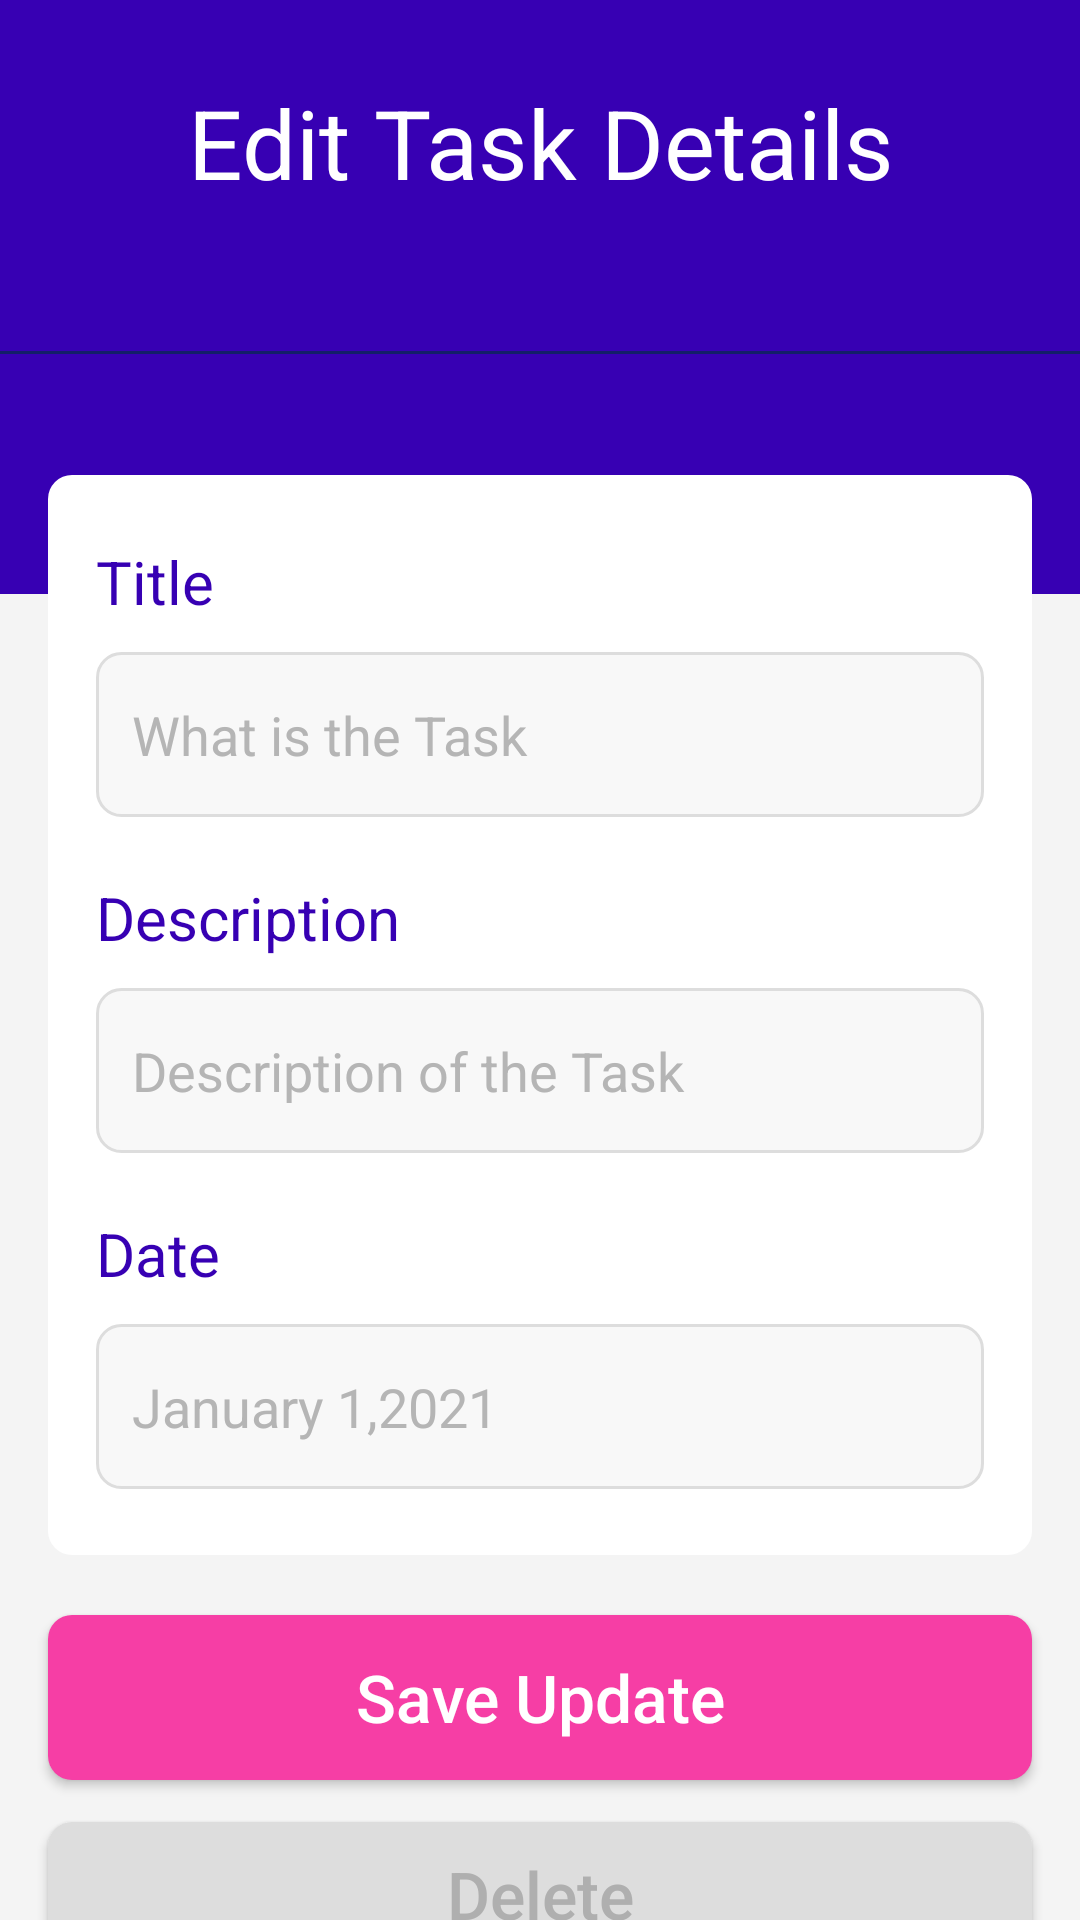

Here is an Android app screen rendered from its layout file. Give the layout XML and the strings, colors and styles it references.
<!-- AndroidManifest.xml: application theme AppTheme -->
<!-- res/layout/activity_edit_task.xml -->
<?xml version="1.0" encoding="utf-8"?>
<LinearLayout
    xmlns:android="http://schemas.android.com/apk/res/android"
    xmlns:app="http://schemas.android.com/apk/res-auto"
    xmlns:tools="http://schemas.android.com/tools"
    android:layout_width="match_parent"
    android:layout_height="match_parent"
    android:background="#F4F4F4"
    tools:context=".EditTask"
    android:orientation="vertical">

    <LinearLayout
        android:orientation="vertical"
        android:layout_width="match_parent"
        android:background="@color/colorPrimaryDark"
        android:layout_height="198dp">

        <TextView
            android:id="@+id/titlepage"
            android:layout_width="match_parent"
            android:layout_height="wrap_content"
            android:layout_marginTop="26dp"
            android:text="Edit Task Details"
            android:textAlignment="center"
            android:layout_marginBottom="28dp"
            android:textColor="#FFF"
            android:textSize="32sp" />

        <View
            android:layout_marginTop="20dp"
            android:layout_width="match_parent"
            android:background="#131E69"
            android:layout_height="1dp"/>

    </LinearLayout>

    <LinearLayout
        android:layout_marginLeft="16dp"
        android:layout_marginRight="16dp"
        android:layout_marginTop="-40dp"
        android:background="@drawable/bgtaskitem"
        android:paddingTop="22dp"
        android:paddingBottom="22dp"
        android:orientation="vertical"
        android:layout_width="match_parent"
        android:layout_height="wrap_content">

        <LinearLayout
            android:layout_marginRight="16dp"
            android:layout_marginLeft="16dp"
            android:orientation="vertical"
            android:layout_width="match_parent"
            android:layout_height="wrap_content">

            <TextView
                android:id="@+id/addTitle"
                android:textSize="20sp"
                android:textColor="@color/colorPrimaryDark"
                android:text="Title"
                android:layout_marginBottom="10dp"
                android:layout_width="match_parent"
                android:layout_height="wrap_content"/>

            <EditText
                android:id="@+id/titleTask"
                android:inputType="text"
                android:background="@drawable/bginputtask"
                android:paddingLeft="12dp"
                android:textColorHint="#B5B5B5"
                android:maxLength="15"
                android:textColor="@color/colorPrimaryDark"
                android:hint="What is the Task"
                android:layout_width="match_parent"
                android:layout_height="55dp"/>
        </LinearLayout>

        <LinearLayout
            android:layout_marginRight="16dp"
            android:layout_marginLeft="16dp"
            android:orientation="vertical"
            android:layout_width="match_parent"
            android:layout_height="wrap_content">

            <TextView
                android:layout_marginTop="20dp"
                android:id="@+id/addDescription"
                android:textSize="20sp"
                android:textColor="@color/colorPrimaryDark"
                android:text="Description"
                android:layout_marginBottom="10dp"
                android:layout_width="match_parent"
                android:layout_height="wrap_content"/>

            <EditText
                android:id="@+id/taskDescription"
                android:inputType="text"
                android:background="@drawable/bginputtask"
                android:paddingLeft="12dp"
                android:textColorHint="#B5B5B5"
                android:maxLength="25"
                android:textColor="@color/colorPrimaryDark"
                android:hint="Description of the Task"
                android:layout_width="match_parent"
                android:layout_height="55dp"/>
        </LinearLayout>

        <LinearLayout
            android:layout_marginRight="16dp"
            android:layout_marginLeft="16dp"
            android:orientation="vertical"
            android:layout_width="match_parent"
            android:layout_height="wrap_content">

            <TextView
                android:layout_marginTop="20dp"
                android:id="@+id/addDate"
                android:textSize="20sp"
                android:textColor="@color/colorPrimaryDark"
                android:text="Date"
                android:layout_marginBottom="10dp"
                android:layout_width="match_parent"
                android:layout_height="wrap_content"/>

            <EditText
                android:id="@+id/taskTargetDate"
                android:inputType="date"
                android:background="@drawable/bginputtask"
                android:paddingLeft="12dp"
                android:textColorHint="#B5B5B5"
                android:textColor="@color/colorPrimaryDark"
                android:hint="January 1,2021"
                android:layout_width="match_parent"
                android:layout_height="55dp"/>
        </LinearLayout>

    </LinearLayout>

    <Button
        android:id="@+id/btnSaveUpdateTask"
        android:layout_marginRight="16dp"
        android:layout_marginLeft="16dp"
        android:layout_marginTop="20dp"
        android:text="Save Update"
        android:textColor="#FFF"
        android:textAllCaps="false"
        android:background="@drawable/bgbtncreate"
        android:textSize="22sp"
        android:layout_width="match_parent"
        android:layout_height="55dp"/>
    <Button
        android:id="@+id/btnDeleteTask"
        android:layout_marginRight="16dp"
        android:layout_marginLeft="16dp"
        android:layout_marginTop="14dp"
        android:text="Delete"
        android:textColor="#AFAFAF"
        android:textAllCaps="false"
        android:background="@drawable/bgbtncancel"
        android:textSize="22sp"
        android:layout_width="match_parent"
        android:layout_height="48dp"/>

</LinearLayout>
<!-- resources referenced by this layout -->
<resources>
  <!-- drawable bgbtncancel (drawable) -->
  <?xml version="1.0" encoding="utf-8"?>
  <shape
      xmlns:android="http://schemas.android.com/apk/res/android">
      <solid
          android:color="#DDDDDD"/>
      <corners
          android:radius="8dp"/>
  </shape>
  <!-- drawable bgbtncreate (drawable) -->
  <?xml version="1.0" encoding="utf-8"?>
  <shape
      xmlns:android="http://schemas.android.com/apk/res/android">
      <solid
          android:color="#F63EA5"/>
      <corners
          android:radius="8dp"/>
  </shape>
  <!-- drawable bginputtask (drawable) -->
  <?xml version="1.0" encoding="utf-8"?>
  <selector
      xmlns:android="http://schemas.android.com/apk/res/android">
      <item
          android:drawable="@drawable/bginputsel"
          android:state_focused="true"/>
  
      <item
          android:drawable="@drawable/bginputsel"
          android:state_pressed="true"/>
  
      <item
          android:drawable="@drawable/bginputsel"
          android:state_selected="true"/>
      <item
          android:drawable="@drawable/bginputunsel"/>
  </selector>
  <!-- drawable bgtaskitem (drawable) -->
  <?xml version="1.0" encoding="utf-8"?>
  <shape
      xmlns:android="http://schemas.android.com/apk/res/android">
      <solid
          android:color="#FFF"
          />
      <corners
          android:radius="8dp"
          />
  </shape>
  <style name="AppTheme" parent="Theme.AppCompat.Light.NoActionBar">
          
          <item name="colorPrimary">@color/colorPrimary</item>
          <item name="colorPrimaryDark">#000C5D</item>
          <item name="colorAccent">@color/colorAccent</item>
      </style>
  <!-- drawable bginputsel (drawable) -->
  <?xml version="1.0" encoding="utf-8"?>
  <shape
      xmlns:android="http://schemas.android.com/apk/res/android">
      <solid
          android:color="#E5E8FF"/>
      <stroke
          android:width="1dp"
          android:color="#000C5D"/>
      <corners
          android:radius="8dp"/>
  </shape>
  <!-- drawable bginputunsel (drawable) -->
  <?xml version="1.0" encoding="utf-8"?>
  <shape
      xmlns:android="http://schemas.android.com/apk/res/android">
      <solid
          android:color="#F8F8F8"
          />
      <stroke
          android:width="1dp"
          android:color="#DDDDDD"/>
      <corners
          android:radius="8dp"/>
  </shape>
  <!-- not gathered from this repository: default colours our renderer supplied (Android Studio template values) -->
  <color name="colorPrimary">#FF6200EE</color>
  <color name="colorPrimaryDark">#FF3700B3</color>
  <color name="colorAccent">#FF03DAC5</color>
</resources>
